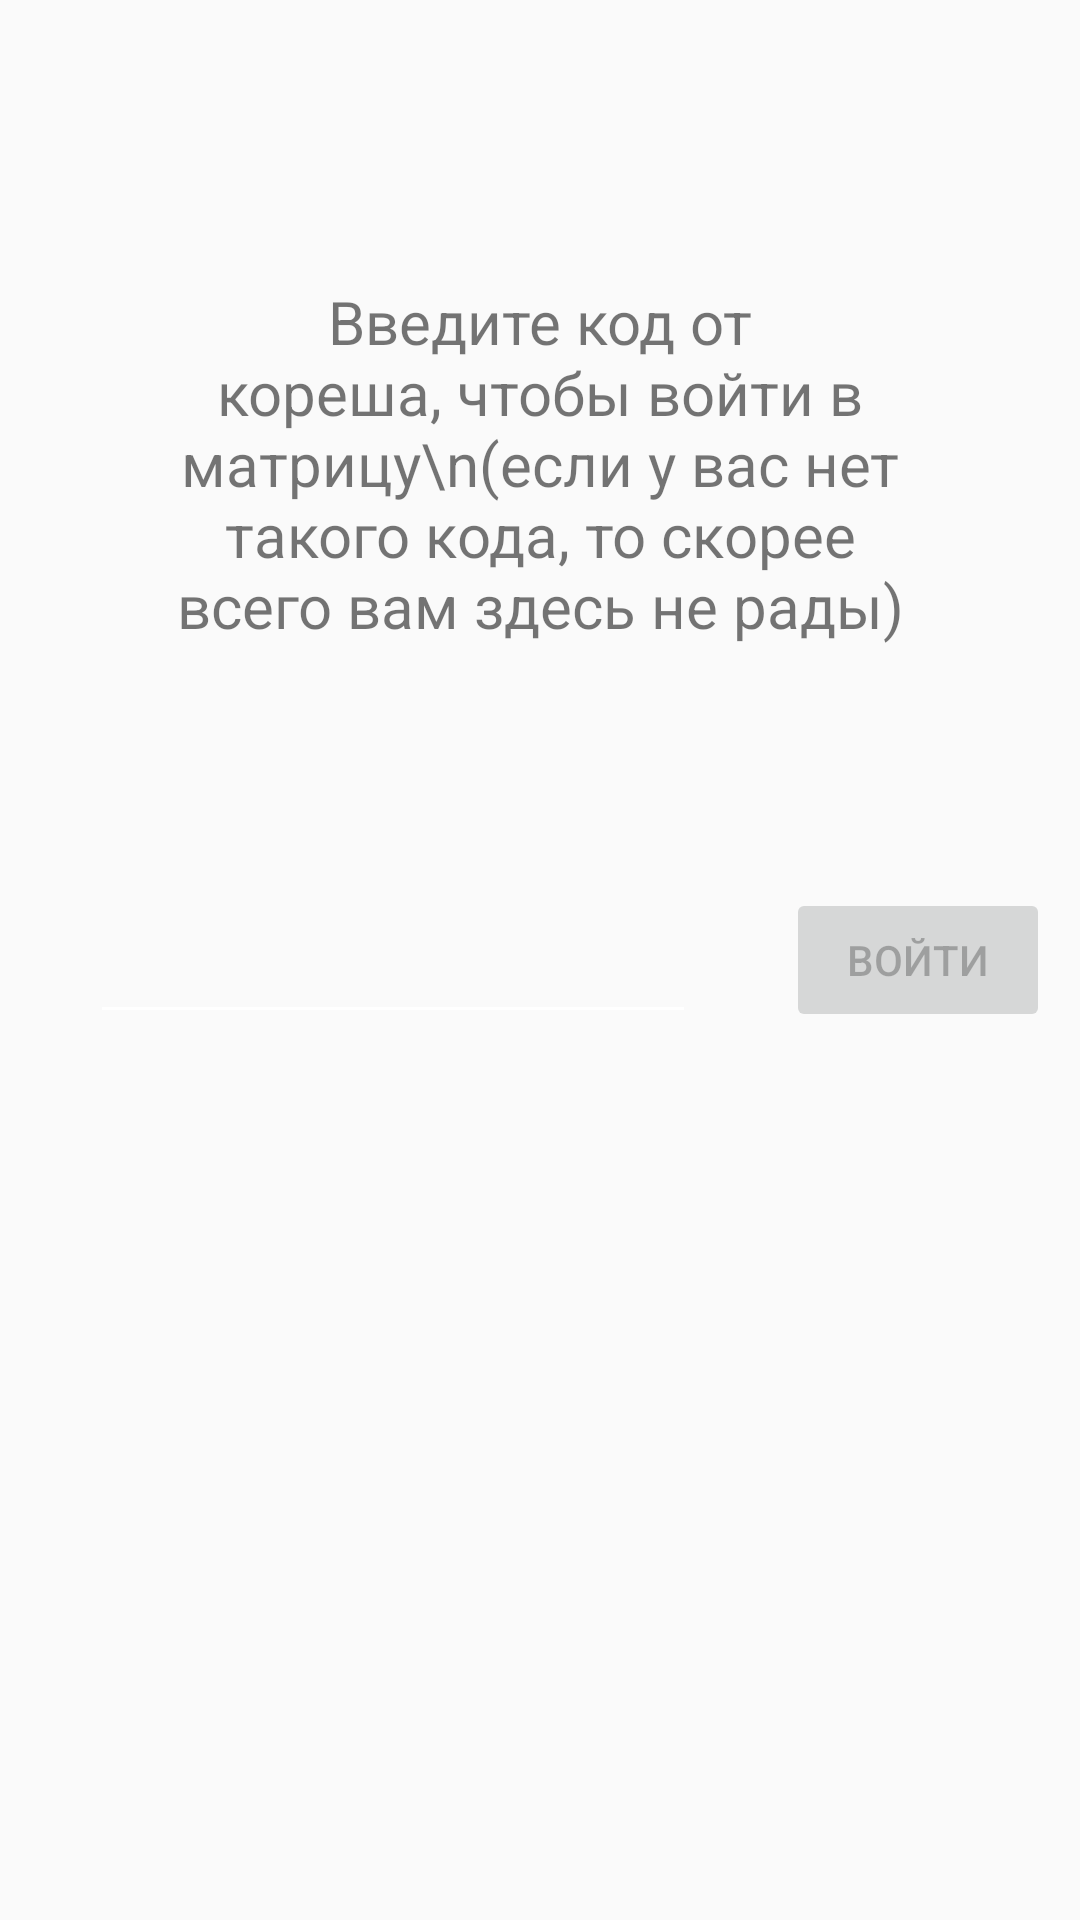

Produce the Android XML layout that renders to this screen, including the resource entries it uses.
<!-- AndroidManifest.xml: application theme MyStyle -->
<!-- res/layout/activity_sign_in.xml -->
<?xml version="1.0" encoding="utf-8"?>
<RelativeLayout xmlns:android="http://schemas.android.com/apk/res/android"
    xmlns:app="http://schemas.android.com/apk/res-auto"
    xmlns:tools="http://schemas.android.com/tools"
    android:layout_width="match_parent"
    android:layout_height="match_parent"
    tools:context="mb.minpivo.SignInActivity">

    <Button
        android:id="@+id/btn_sign_in"
        android:layout_width="wrap_content"
        android:layout_height="wrap_content"
        android:gravity="center"
        android:text="Войти"
        android:layout_alignParentRight="true"
        android:layout_centerVertical="true"
        android:enabled="false"
        android:layout_marginRight="10dp"/>

    <EditText
        android:id="@+id/et_invite_code"
        android:layout_width="match_parent"
        android:layout_height="wrap_content"
        android:textSize="24sp"
        android:textStyle="bold"
        android:gravity="center"
        android:layout_margin="30dp"
        android:inputType="numberDecimal"
        android:layout_toLeftOf="@id/btn_sign_in"
        android:layout_centerVertical="true"
        android:maxLength="8"/>

    <TextView
        android:layout_width="match_parent"
        android:layout_height="wrap_content"
        android:text="Введите код от кореша, чтобы войти в матрицу\n(если у вас нет такого кода, то скорее всего вам здесь не рады)"
        android:gravity="center"
        android:layout_margin="50dp"
        android:layout_centerHorizontal="true"
        android:layout_above="@id/et_invite_code"
        android:textSize="20sp"/>




</RelativeLayout>
<!-- resources referenced by this layout -->
<resources>
  <style name="MyStyle" parent="Theme.AppCompat.Light.NoActionBar">
          <item name="android:textColorSecondary">@color/white</item>
      </style>
  <color name="white">#FFFFFF</color>
</resources>
